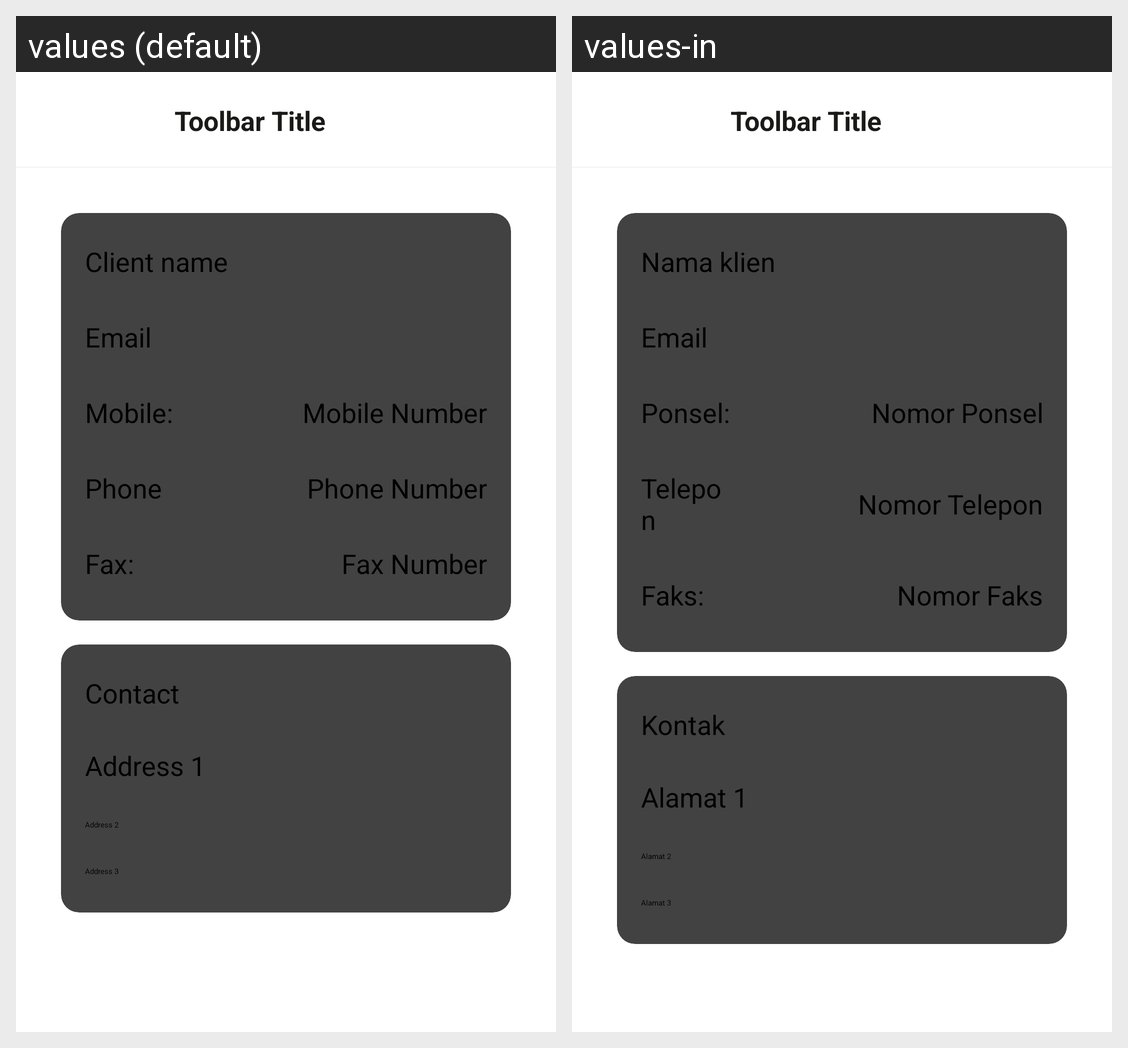

For this localized Android screen grid, give each drawn string resource with its value in every locale shown.
Android screen res/layout/add_client_fragment.xml rendered under 2 locales, left to right: values (default), values-in. Device: Nexus 5 (rendered at 1080×1920; each locale shown at half size, 540×960, under a caption strip naming it); theme Theme.App.Starting.
Strings drawn on this screen, with the default value and each locale's value (text and hints the layout hard-codes, and strings that could not be matched under every locale, appear in the picture but are not listed):

hint_client_name
  values: Client name
  values-in: Nama klien

hint_email
  values: Email
  values-in: Email

label_mobile
  values: Mobile:
  values-in: Ponsel:

label_phone
  values: Phone
  values-in: Telepon

label_fax
  values: Fax:
  values-in: Faks:

hint_mobile_number
  values: Mobile Number
  values-in: Nomor Ponsel

hint_phone_number
  values: Phone Number
  values-in: Nomor Telepon

hint_fax_number
  values: Fax Number
  values-in: Nomor Faks

hint_contact
  values: Contact
  values-in: Kontak

hint_address_1
  values: Address 1
  values-in: Alamat 1

hint_address_2
  values: Address 2
  values-in: Alamat 2

hint_address_3
  values: Address 3
  values-in: Alamat 3
